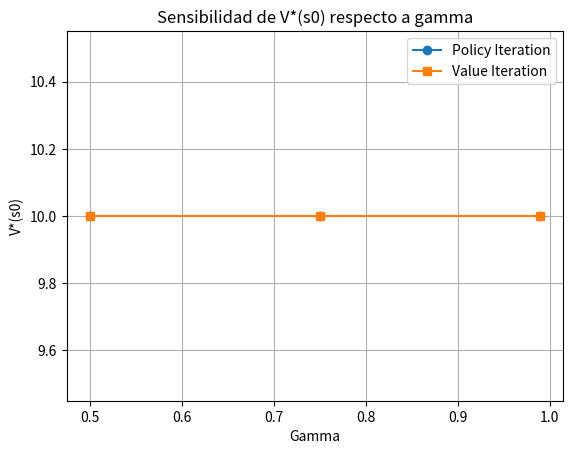

The script that saved this image:
import time
from dataclasses import dataclass, field
from typing import Optional
import matplotlib.pyplot as plt

@dataclass(frozen=True)
class Estado:
    
    piso: int          
    demanda: int       


@dataclass
class MDP:
    pisos: tuple = (1, 2, 3, 4, 5)
    demandas: tuple = (0, 1)
    acciones: tuple = ("subir", "bajar", "permanecer")
    gamma: float = 0.95
    theta: float = 1e-6

    estados: list = field(default_factory=list)
    tabla_transiciones: dict = field(default_factory=dict)
    tabla_recompensas: dict = field(default_factory=dict)

    def __post_init__(self):
        self.estados = [Estado(p, d) for p in self.pisos for d in self.demandas]
        for s in self.estados:
            for a in self.acciones:
                s_siguiente, r = self._calcular_transicion(s, a)
                self.tabla_transiciones[(s, a)] = s_siguiente
                self.tabla_recompensas[(s, a)] = r

    def _calcular_transicion(self, estado: Estado, accion: str):
        if accion == "subir":
            nuevo_piso = min(estado.piso + 1, 5)
        elif accion == "bajar":
            nuevo_piso = max(estado.piso - 1, 1)
        else:  
            nuevo_piso = estado.piso

        es_movimiento = accion in ("subir", "bajar")

        if estado.demanda == 1:
            if es_movimiento:
                nueva_demanda, recompensa = 0, 10.0     
            else:
                nueva_demanda, recompensa = 1, -1.0     
        else:  
            if es_movimiento:
                nueva_demanda, recompensa = 0, -0.5     
            else:
                nueva_demanda, recompensa = 0, 0.0      

        return Estado(nuevo_piso, nueva_demanda), recompensa


@dataclass
class Resultado:
    nombre: str
    V: dict
    politica: dict
    iteraciones: int
    tiempo: float
    aplicaciones_bellman: Optional[int] = None

    def imprimir(self):
        print(f"  {self.nombre}")
        print(f"Iteraciones hasta convergencia   : {self.iteraciones}")
        if self.aplicaciones_bellman is not None:
            print(f"Aplicaciones totales de Bellman  : {self.aplicaciones_bellman}")
        print(f"Tiempo de ejecución : {self.tiempo:.6f}")
        print()
        print(f"{'Estado (piso, demanda)':<25}{'V*(s)':>12}   π*(s)")
        print("-" * 62)
        for s, v in self.V.items():
            etiqueta = f"({s.piso}, {s.demanda})"
            print(f"{etiqueta:<25}{v:>12.6f}   {self.politica[s]}")


def evaluacion_de_politica(mdp: MDP, politica: dict, V_inicial: dict):

    V = dict(V_inicial)
    aplicaciones_bellman = 0

    while True:
        delta = 0.0
        for s in mdp.estados:
            v_previo = V[s]
            a = politica[s]
            s_siguiente = mdp.tabla_transiciones[(s, a)]
            r = mdp.tabla_recompensas[(s, a)]
            V[s] = r + mdp.gamma * V[s_siguiente]     
            aplicaciones_bellman += 1
            delta = max(delta, abs(v_previo - V[s]))
        if delta < mdp.theta:
            break

    return V, aplicaciones_bellman

def iteracion_de_politica(mdp: MDP) -> Resultado:
    politica = {s: "permanecer" for s in mdp.estados}
    V = {s: 0.0 for s in mdp.estados}

    iteraciones_externas = 0
    total_aplicaciones_bellman = 0

    inicio = time.perf_counter()
    while True:
        iteraciones_externas += 1

        V, apps_eval = evaluacion_de_politica(mdp, politica, V)
        total_aplicaciones_bellman += apps_eval

        politica_estable = True
        for s in mdp.estados:
            accion_previa = politica[s]

            valores_q = {}
            for a in mdp.acciones:
                s_siguiente = mdp.tabla_transiciones[(s, a)]
                r = mdp.tabla_recompensas[(s, a)]
                valores_q[a] = r + mdp.gamma * V[s_siguiente]
                total_aplicaciones_bellman += 1

            mejor_accion = max(valores_q, key=valores_q.get)
            politica[s] = mejor_accion
            if mejor_accion != accion_previa:
                politica_estable = False

        if politica_estable:
            break
    tiempo = time.perf_counter() - inicio

    return Resultado(
        nombre="POLICY ITERATION",
        V=V,
        politica=politica,
        iteraciones=iteraciones_externas,
        tiempo=tiempo,
        aplicaciones_bellman=total_aplicaciones_bellman,
    )


def iteracion_de_valor(mdp: MDP) -> Resultado:
    V = {s: 0.0 for s in mdp.estados}
    iteraciones = 0

    inicio = time.perf_counter()
    while True:
        iteraciones += 1
        delta = 0.0
        V_nuevo = {}

        for s in mdp.estados:
            valores_q = []
            for a in mdp.acciones:
                s_siguiente = mdp.tabla_transiciones[(s, a)]
                r = mdp.tabla_recompensas[(s, a)]
                valores_q.append(r + mdp.gamma * V[s_siguiente])
            V_nuevo[s] = max(valores_q)
            delta = max(delta, abs(V[s] - V_nuevo[s]))

        V = V_nuevo
        if delta < mdp.theta:
            break

    politica_optima = {}
    for s in mdp.estados:
        valores_q = {}
        for a in mdp.acciones:
            s_siguiente = mdp.tabla_transiciones[(s, a)]
            r = mdp.tabla_recompensas[(s, a)]
            valores_q[a] = r + mdp.gamma * V[s_siguiente]
        politica_optima[s] = max(valores_q, key=valores_q.get)
    tiempo = time.perf_counter() - inicio

    return Resultado(
        nombre="VALUE ITERATION",
        V=V,
        politica=politica_optima,
        iteraciones=iteraciones,
        tiempo=tiempo,
    )


if __name__ == "__main__":
    mdp = MDP()

    resultado_pi = iteracion_de_politica(mdp)
    resultado_vi = iteracion_de_valor(mdp)

    resultado_pi.imprimir()
    resultado_vi.imprimir()


    #---------
    #Código para la pregu nta3 y task 3
    #---------
    gammas = [0.5, 0.75, 0.99]

    valores_pi = []
    valores_vi = []

    for gamma in gammas:
        mdp = MDP(gamma=gamma)

        resultado_pi = iteracion_de_politica(mdp)
        resultado_vi = iteracion_de_valor(mdp)

        s0 = Estado(1, 1)

        valores_pi.append(resultado_pi.V[s0])
        valores_vi.append(resultado_vi.V[s0])

        print("\nGamma = " + str(gamma))
        print("V*(s0) PI = " + str(resultado_pi.V[s0]))
        print("V*(s0) VI = " + str(resultado_vi.V[s0]))
        print("Politica PI = " + str(resultado_pi.politica[s0]))
        print("Politica VI = " + str(resultado_vi.politica[s0]))

    plt.plot(gammas, valores_pi, marker="o", label="Policy Iteration")
    plt.plot(gammas, valores_vi, marker="s", label="Value Iteration")

    plt.xlabel("Gamma")
    plt.ylabel("V*(s0)")
    plt.title("Sensibilidad de V*(s0) respecto a gamma")
    plt.legend()
    plt.grid(True)
    plt.show()
